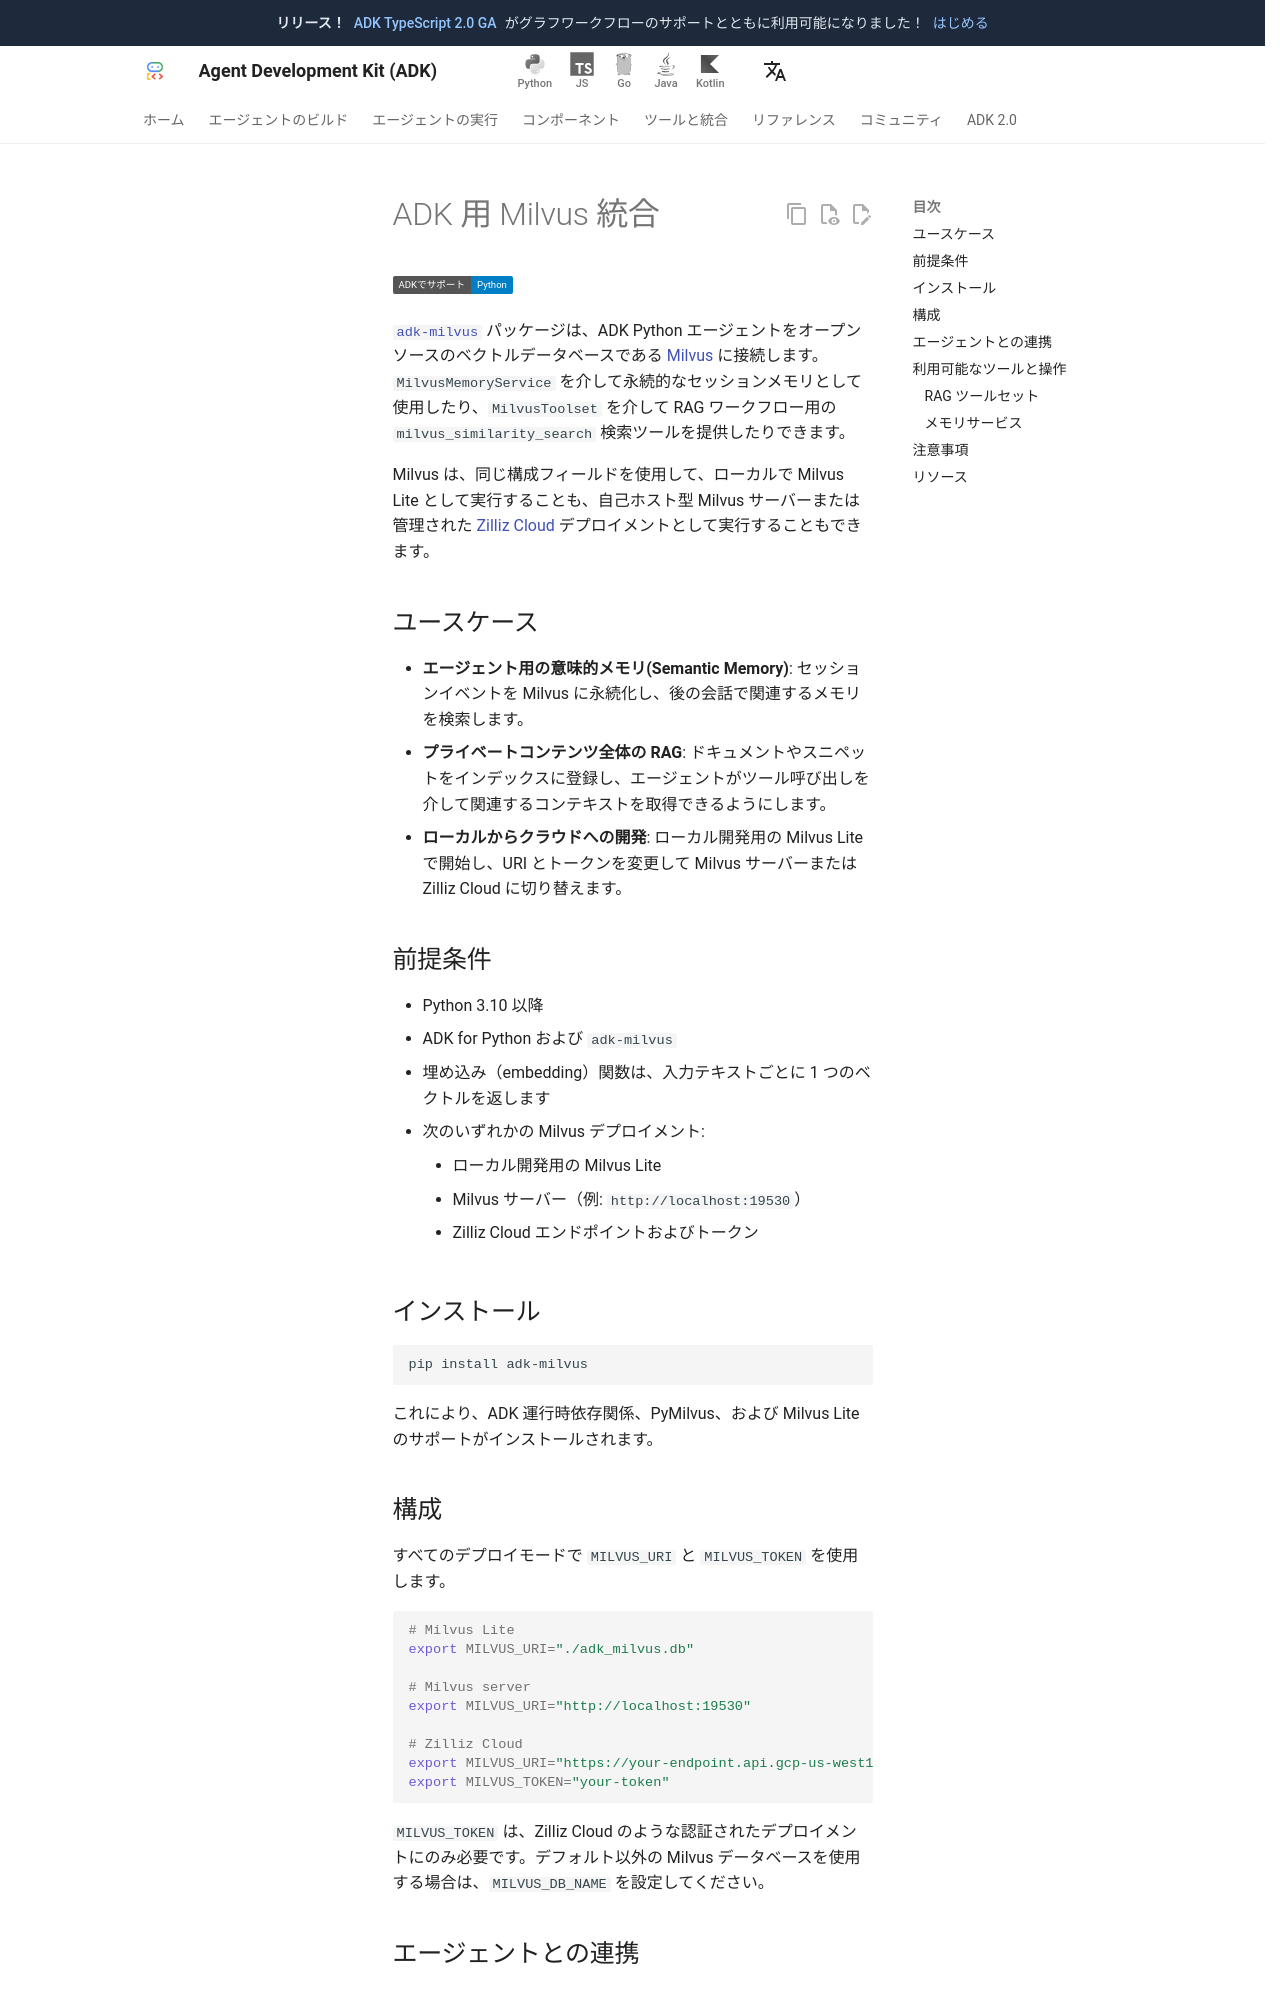

repository: adk-labs/adk-docs · page: ja/integrations/milvus/index.html · generator: mkdocs

---
catalog_title: Milvus
catalog_description: ADK エージェントのための Milvus ベースのメモリおよび RAG 検索
catalog_icon: /integrations/assets/milvus.svg
catalog_tags: ["data"]
---

# ADK 用 Milvus 統合

<div class="language-support-tag">
  <span class="lst-supported">ADKでサポート</span><span class="lst-python">Python</span>
</div>

[`adk-milvus`](https://github.com/zilliztech/adk-milvus) パッケージは、ADK Python エージェントをオープンソースのベクトルデータベースである [Milvus](https://milvus.io/) に接続します。`MilvusMemoryService` を介して永続的なセッションメモリとして使用したり、`MilvusToolset` を介して RAG ワークフロー用の `milvus_similarity_search` 検索ツールを提供したりできます。

Milvus は、同じ構成フィールドを使用して、ローカルで Milvus Lite として実行することも、自己ホスト型 Milvus サーバーまたは管理された [Zilliz Cloud](https://zilliz.com/cloud) デプロイメントとして実行することもできます。

## ユースケース

- **エージェント用の意味的メモリ(Semantic Memory)**: セッションイベントを Milvus に永続化し、後の会話で関連するメモリを検索します。
- **プライベートコンテンツ全体の RAG**: ドキュメントやスニペットをインデックスに登録し、エージェントがツール呼び出しを介して関連するコンテキストを取得できるようにします。
- **ローカルからクラウドへの開発**: ローカル開発用の Milvus Lite で開始し、URI とトークンを変更して Milvus サーバーまたは Zilliz Cloud に切り替えます。

## 前提条件

- Python 3.10 以降
- ADK for Python および `adk-milvus`
- 埋め込み（embedding）関数は、入力テキストごとに 1 つのベクトルを返します
- 次のいずれかの Milvus デプロイメント:
    - ローカル開発用の Milvus Lite
    - Milvus サーバー（例: `http://localhost:19530`）
    - Zilliz Cloud エンドポイントおよびトークン

## インストール

```bash
pip install adk-milvus
```

これにより、ADK 運行時依存関係、PyMilvus、および Milvus Lite のサポートがインストールされます。

## 構成

すべてのデプロイモードで `MILVUS_URI` と `MILVUS_TOKEN` を使用します。

```bash
# Milvus Lite
export MILVUS_URI="./adk_milvus.db"

# Milvus server
export MILVUS_URI="http://localhost:19530"

# Zilliz Cloud
export MILVUS_URI="https://your-endpoint.api.gcp-us-west1.zillizcloud.com"
export MILVUS_TOKEN="your-token"
```

`MILVUS_TOKEN` は、Zilliz Cloud のような認証されたデプロイメントにのみ必要です。デフォルト以外の Milvus データベースを使用する場合は、`MILVUS_DB_NAME` を設定してください。
